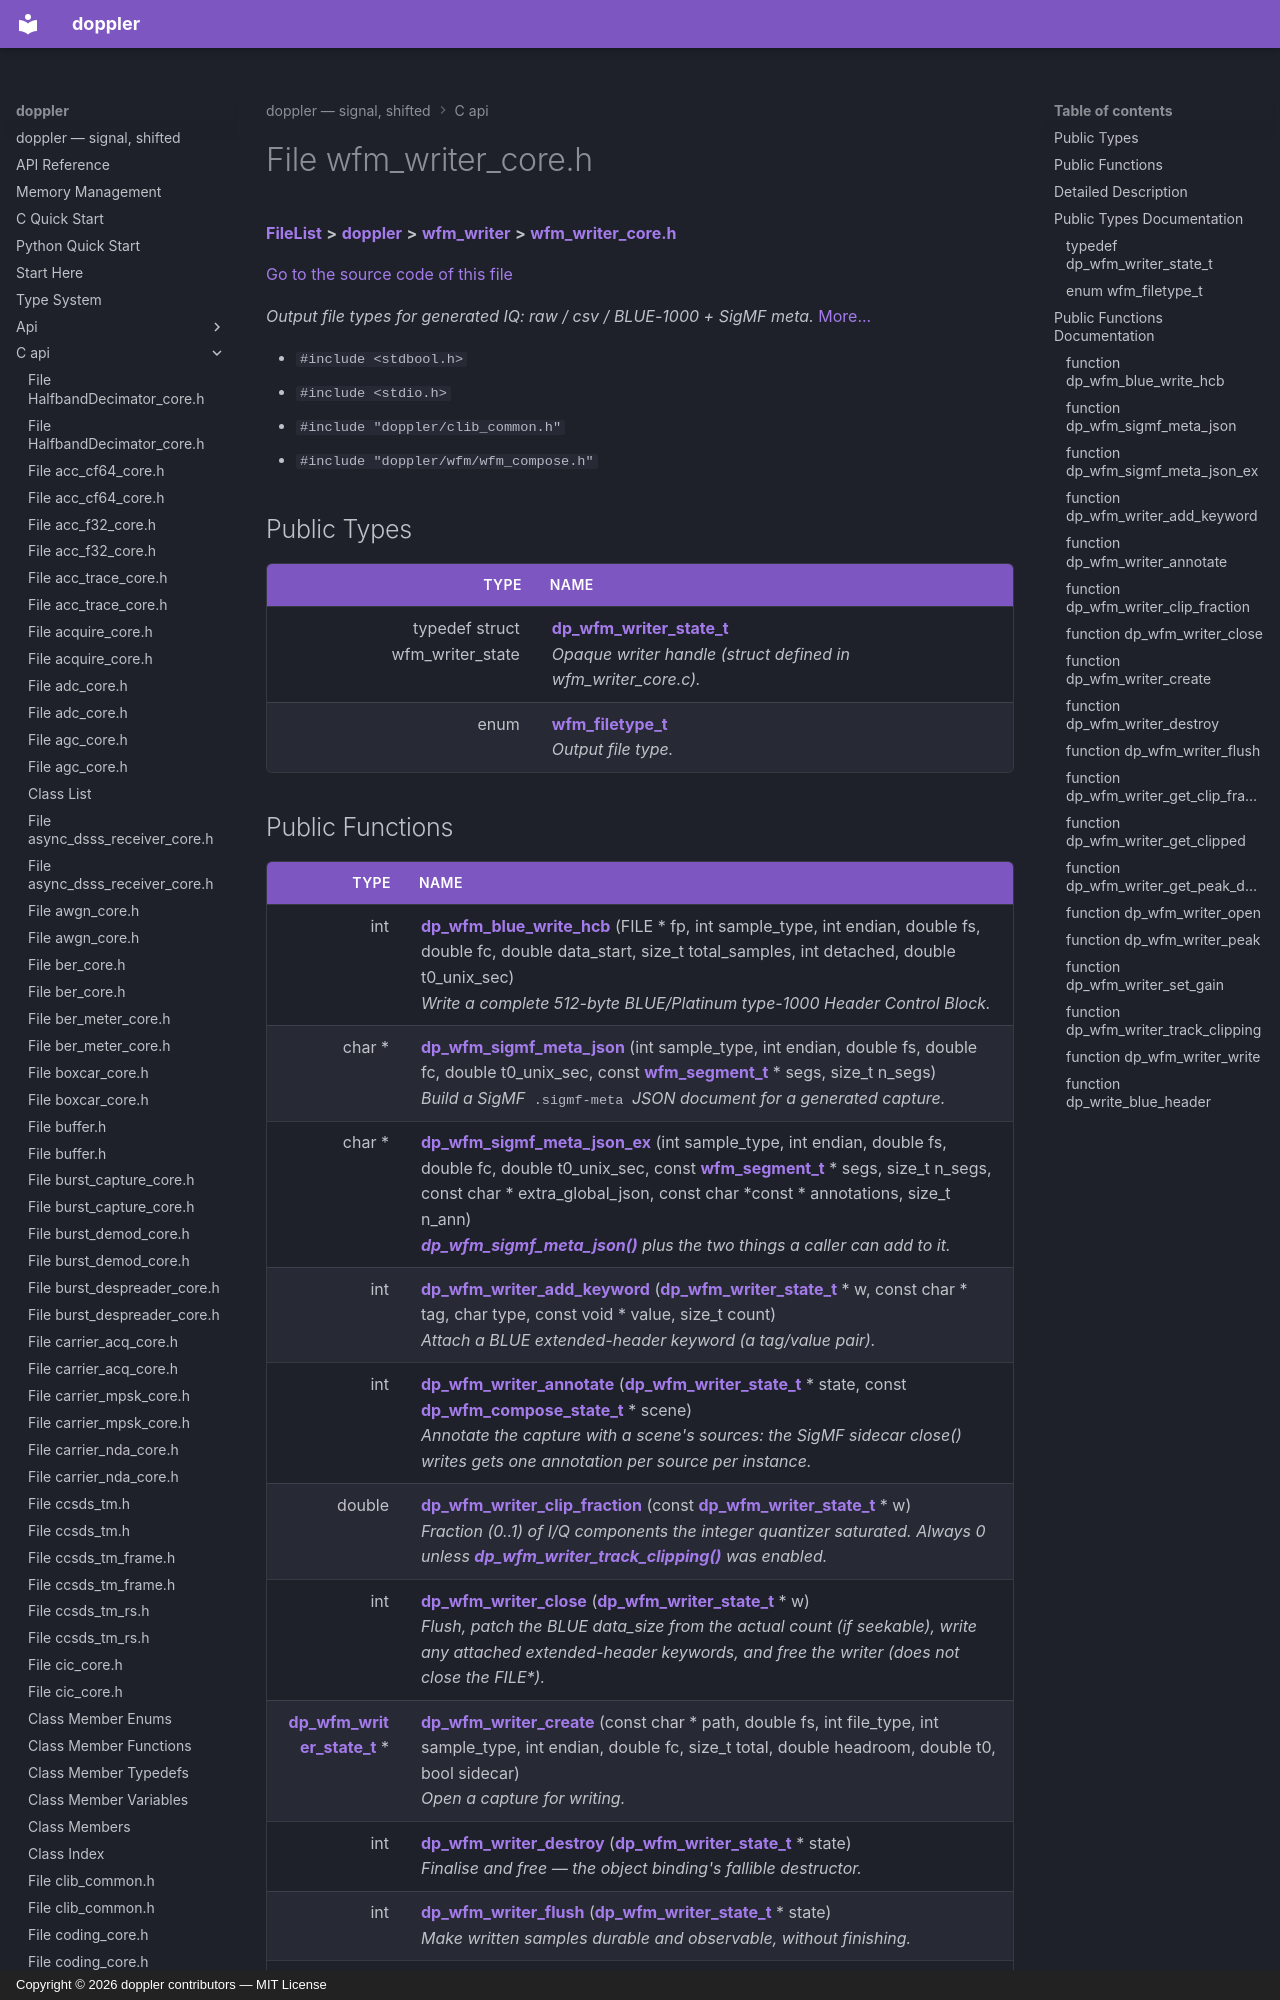

repository: doppler-dsp/doppler · page: c-api/wfm__writer__core_8h/index.html · generator: mkdocs · copyright: Copyright © 2026 doppler contributors — MIT License



# File wfm\_writer\_core.h



[**FileList**](files.md) **>** [**doppler**](dir_c8eead50fa73fbaea26b38d49c33a8a7.md) **>** [**wfm\_writer**](dir_b07d3bab2c69a70a146b9de213e56c65.md) **>** [**wfm\_writer\_core.h**](wfm__writer__core_8h.md)

[Go to the source code of this file](wfm__writer__core_8h_source.md)

_Output file types for generated IQ: raw / csv / BLUE-1000 + SigMF meta._ [More...](#detailed-description)

* `#include <stdbool.h>`
* `#include <stdio.h>`
* `#include "doppler/clib_common.h"`
* `#include "doppler/wfm/wfm_compose.h"`

















## Public Types

| Type | Name |
| ---: | :--- |
| typedef struct wfm\_writer\_state | [**dp\_wfm\_writer\_state\_t**](#typedef-dp_wfm_writer_state_t)  <br>_Opaque writer handle (struct defined in wfm\_writer\_core.c)._  |
| enum  | [**wfm\_filetype\_t**](#enum-wfm_filetype_t)  <br>_Output file type._  |
